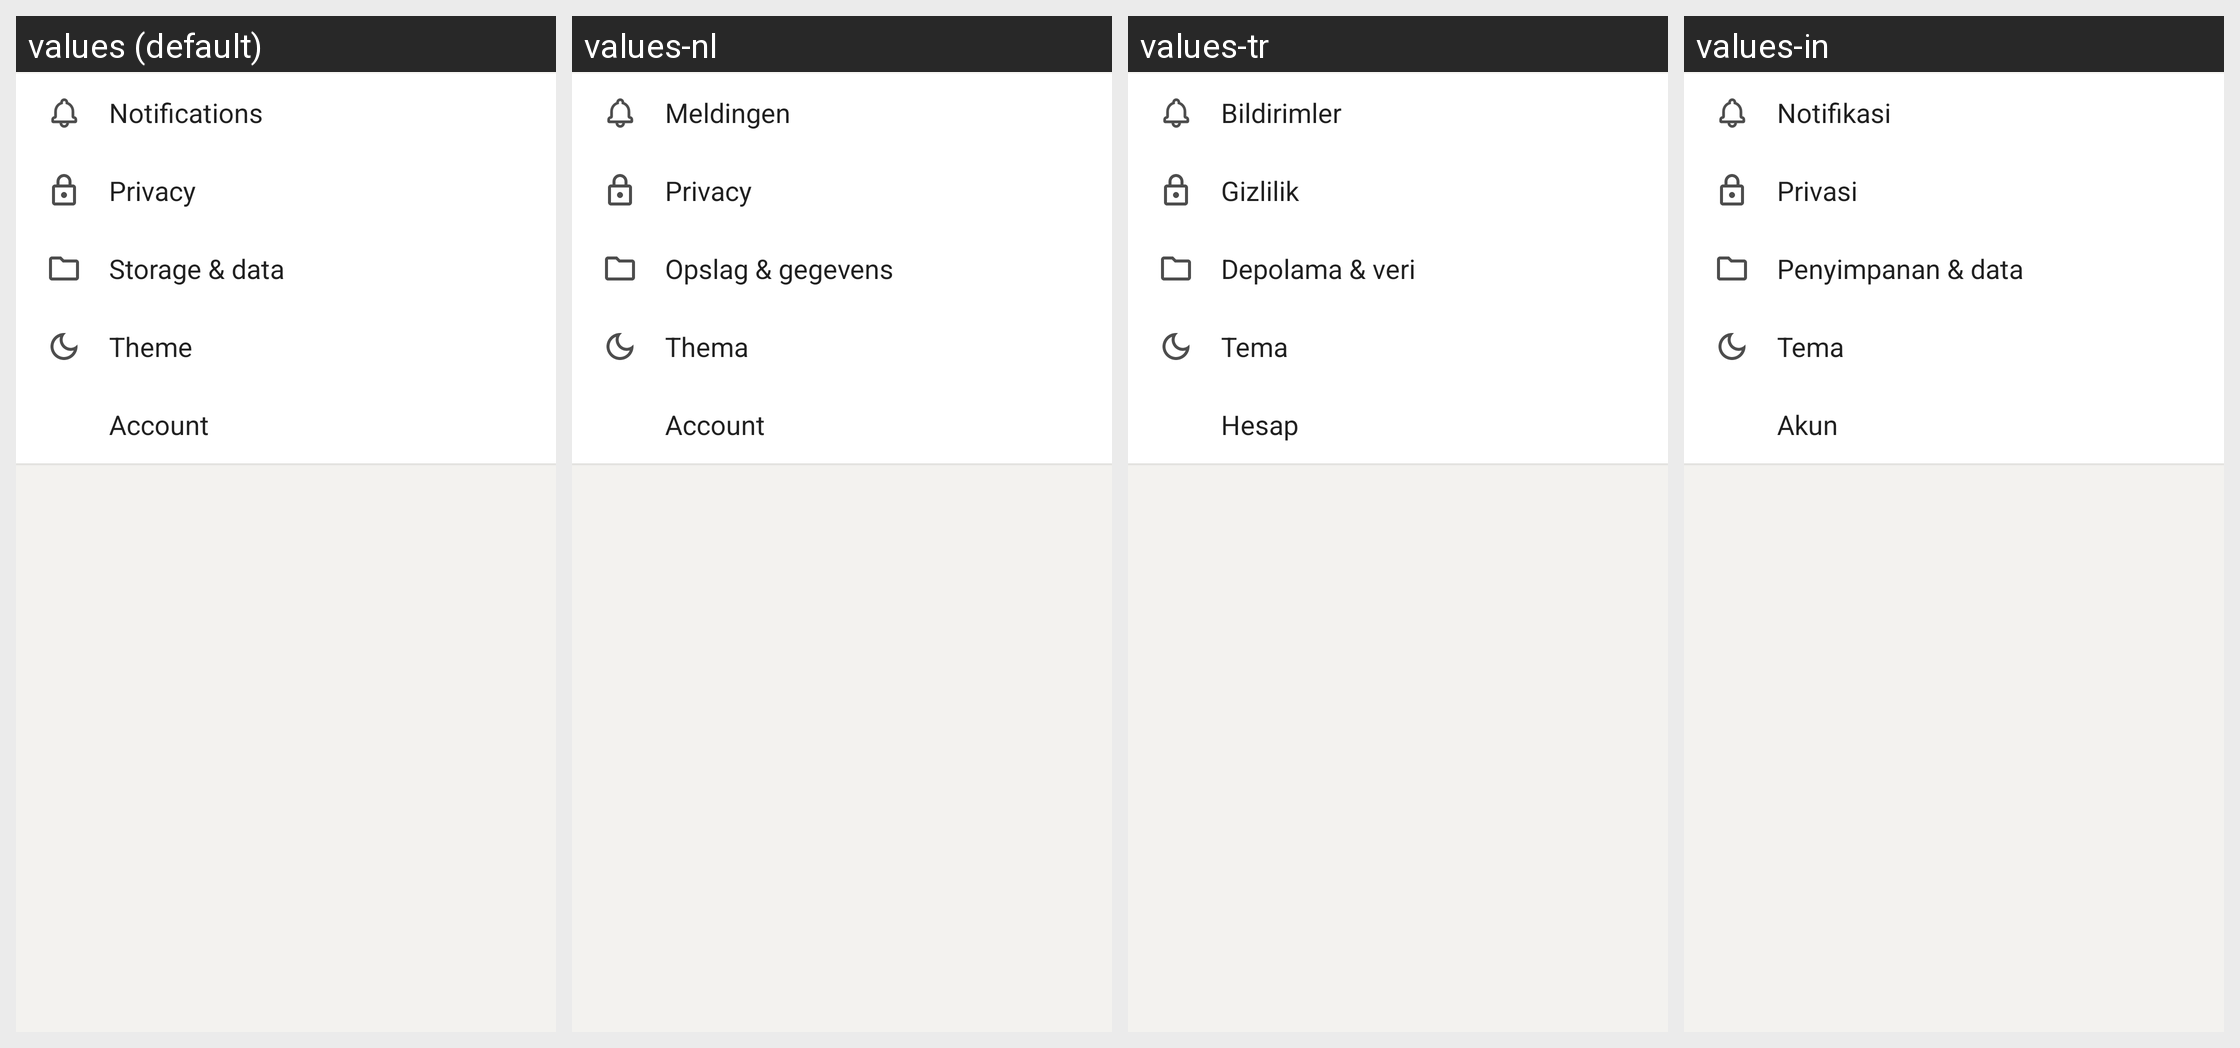

Locale-by-locale string values for the Android screen shown in this grid:
Android screen res/layout/activity_settings.xml rendered under 4 locales, left to right: values (default), values-nl, values-tr, values-in. Device: Nexus 5 (rendered at 1080×1920; each locale shown at half size, 540×960, under a caption strip naming it); theme AppTheme.
Other locales in the repository, not shown: values-ar, values-bg, values-cs, values-de, values-el, values-es, values-fa, values-fr, values-hi, values-id, values-pl, values-pt, values-pt-rBR, values-ru.
Strings drawn on this screen, with the default value and each locale's value (text and hints the layout hard-codes, and strings that could not be matched under every locale, appear in the picture but are not listed):

notifications
  values: Notifications
  values-nl: Meldingen
  values-tr: Bildirimler
  values-in: Notifikasi

settings_privacy
  values: Privacy
  values-nl: Privacy
  values-tr: Gizlilik
  values-in: Privasi

settings_storage_usage
  values: Storage & data
  values-nl: Opslag & gegevens
  values-tr: Depolama & veri
  values-in: Penyimpanan & data

dark_mode_setting_title
  values: Theme
  values-nl: Thema
  values-tr: Tema
  values-in: Tema

settings_account
  values: Account
  values-nl: Account
  values-tr: Hesap
  values-in: Akun
